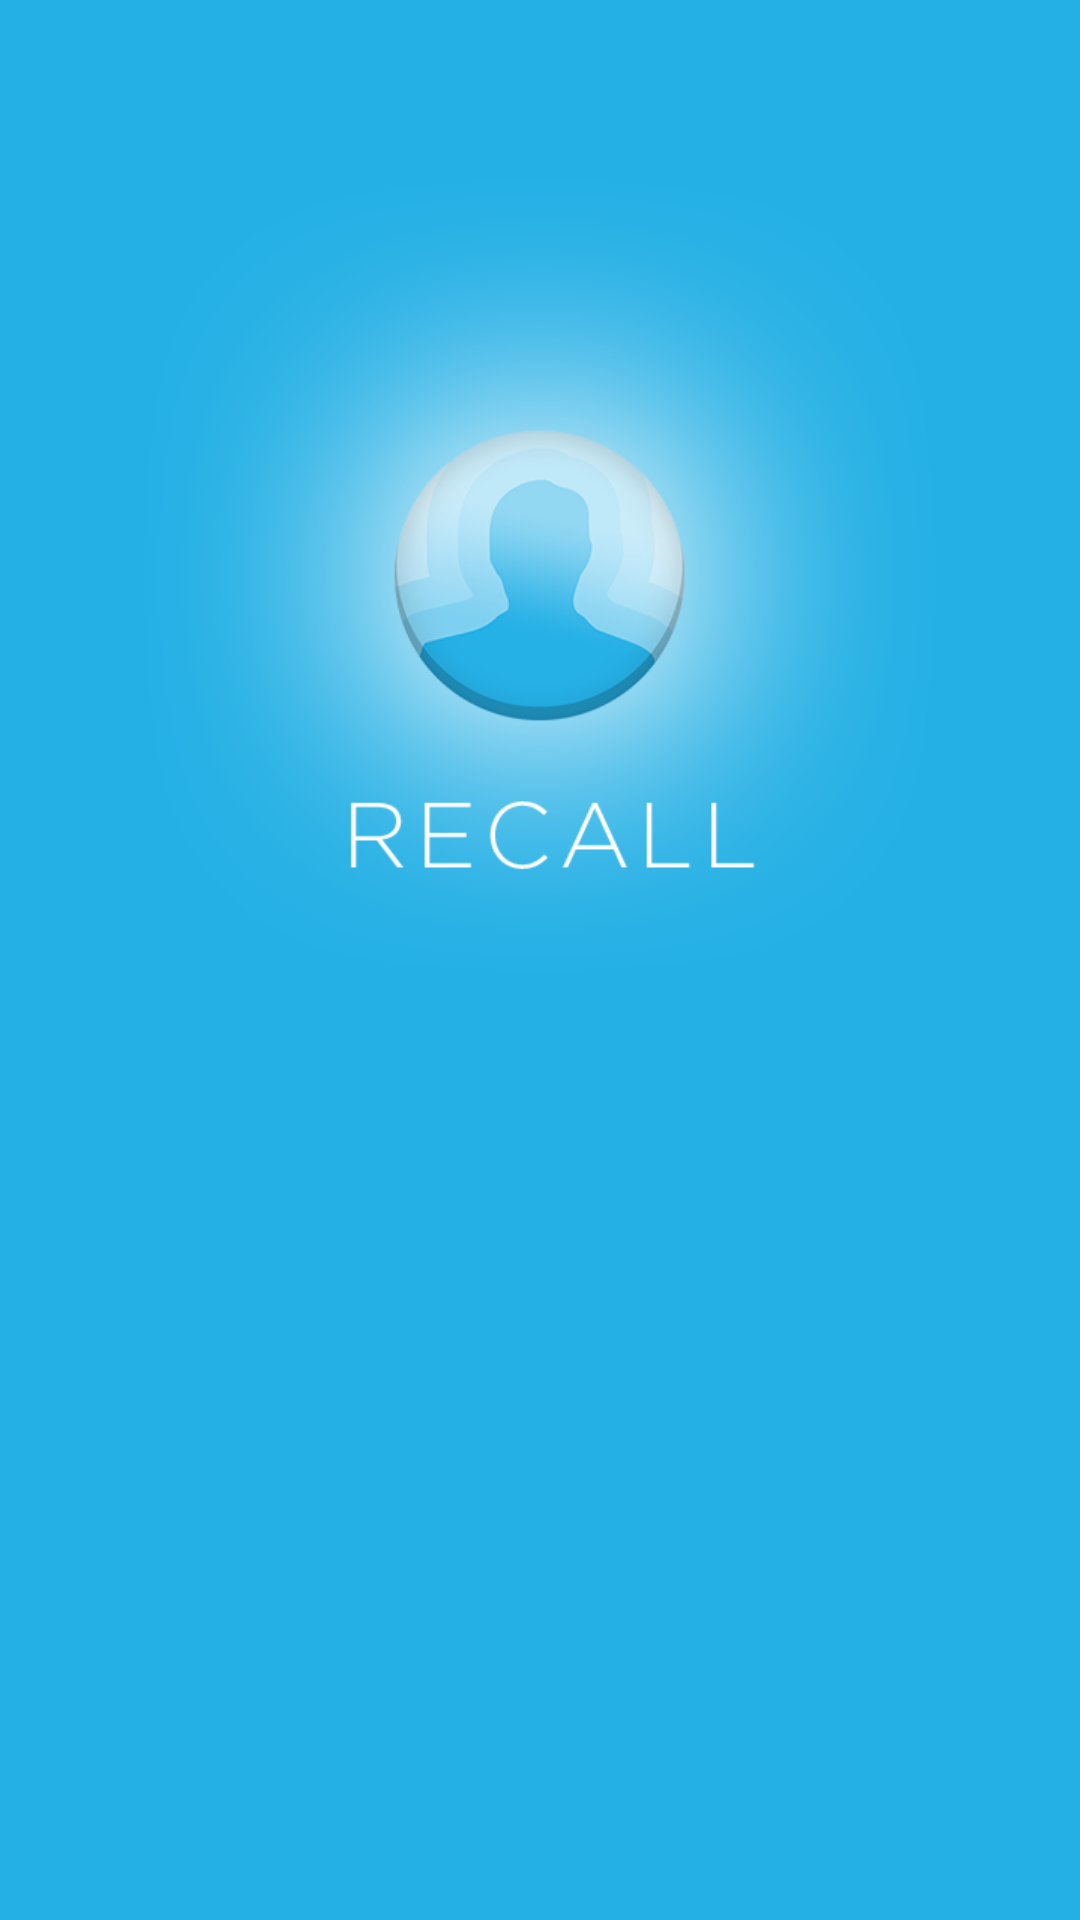

Layout XML and referenced resources for this Android screen:
<!-- AndroidManifest.xml: application theme AppTheme -->
<!-- res/layout/splash_layout.xml -->
<?xml version="1.0" encoding="utf-8"?>
<RelativeLayout xmlns:android="http://schemas.android.com/apk/res/android"
    android:layout_width="fill_parent"
    android:layout_height="fill_parent"
    android:orientation="vertical"
    android:background="@color/recallBlue" >

    <ImageView
        android:id="@+id/imageView1"
        android:layout_width="wrap_content"
        android:layout_height="wrap_content"
        android:layout_alignParentTop="true"
        android:layout_centerHorizontal="true"
        android:layout_marginTop="60dp"
        android:contentDescription="Recall Logo"
        android:src="@drawable/appsplash" />

</RelativeLayout>
<!-- resources referenced by this layout -->
<resources>
  <color name="recallBlue">#FF25b0E5</color>
  <!-- drawable appsplash: png bitmap (drawable-xhdpi, 55754 bytes) -->
  <style name="AppTheme" parent="AppBaseTheme">
          
      </style>
  <style name="AppBaseTheme" parent="android:Theme.DeviceDefault.Light">
          
      </style>
</resources>
